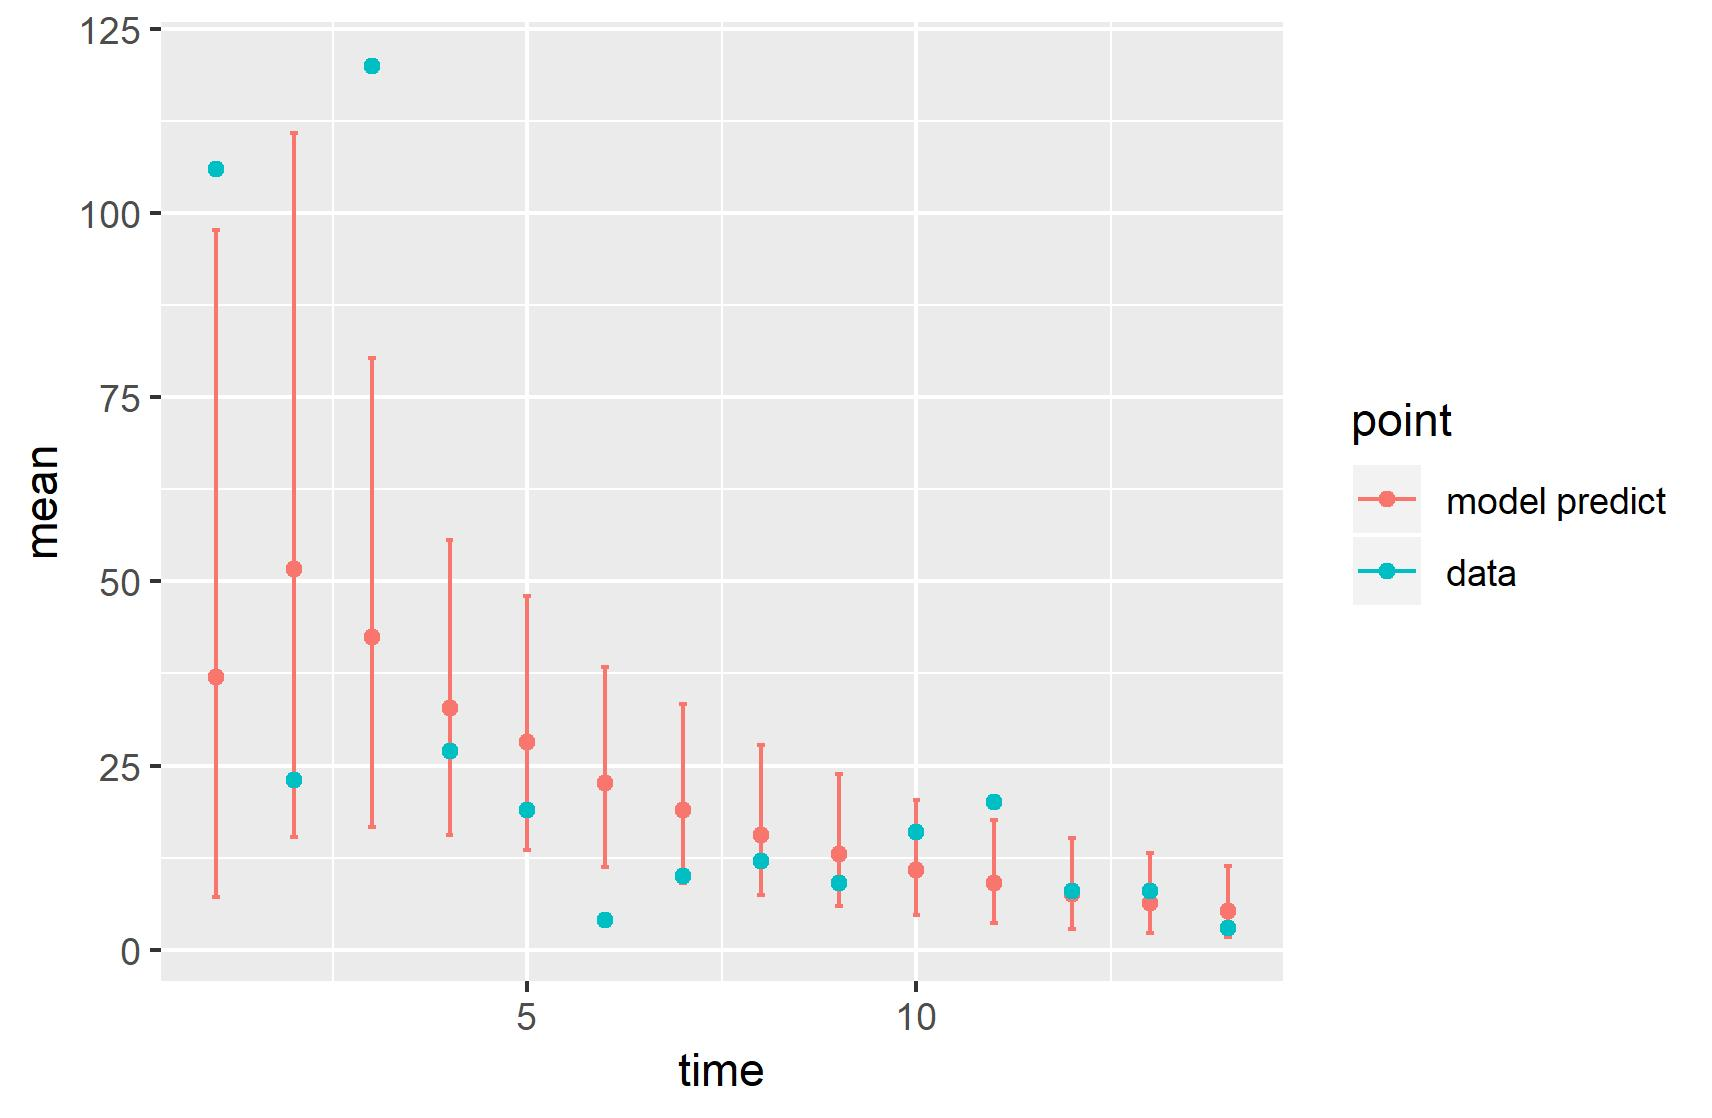

Data behind this chart, as committed beside it:
, point, mean, low, high, time
1, model predict, 36.97, 7.112, 97.69, 1
2, model predict, 51.71, 15.25, 110.9, 2
3, model predict, 42.51, 16.6, 80.35, 3
4, model predict, 32.76, 15.61, 55.68, 4
5, model predict, 28.2, 13.53, 47.96, 5
6, model predict, 22.65, 11.18, 38.38, 6
7, model predict, 18.98, 9.077, 33.4, 7
8, model predict, 15.6, 7.404, 27.73, 8
9, model predict, 13.01, 5.92, 23.89, 9
10, model predict, 10.79, 4.688, 20.33, 10
11, model predict, 9.025, 3.68, 17.55, 11
12, model predict, 7.538, 2.867, 15.11, 12
13, model predict, 6.326, 2.215, 13.11, 13
14, model predict, 5.316, 1.702, 11.43, 14
X1993, data, 106, 106, 106, 1
X1994, data, 23, 23, 23, 2
X1995, data, 120, 120, 120, 3
X1996, data, 27, 27, 27, 4
X1997, data, 19, 19, 19, 5
X1998, data, 4, 4, 4, 6
X1999, data, 10, 10, 10, 7
X2000, data, 12, 12, 12, 8
X2001, data, 9, 9, 9, 9
X2002, data, 16, 16, 16, 10
X2003, data, 20, 20, 20, 11
X2004, data, 8, 8, 8, 12
X2005, data, 8, 8, 8, 13
X2006, data, 3, 3, 3, 14
